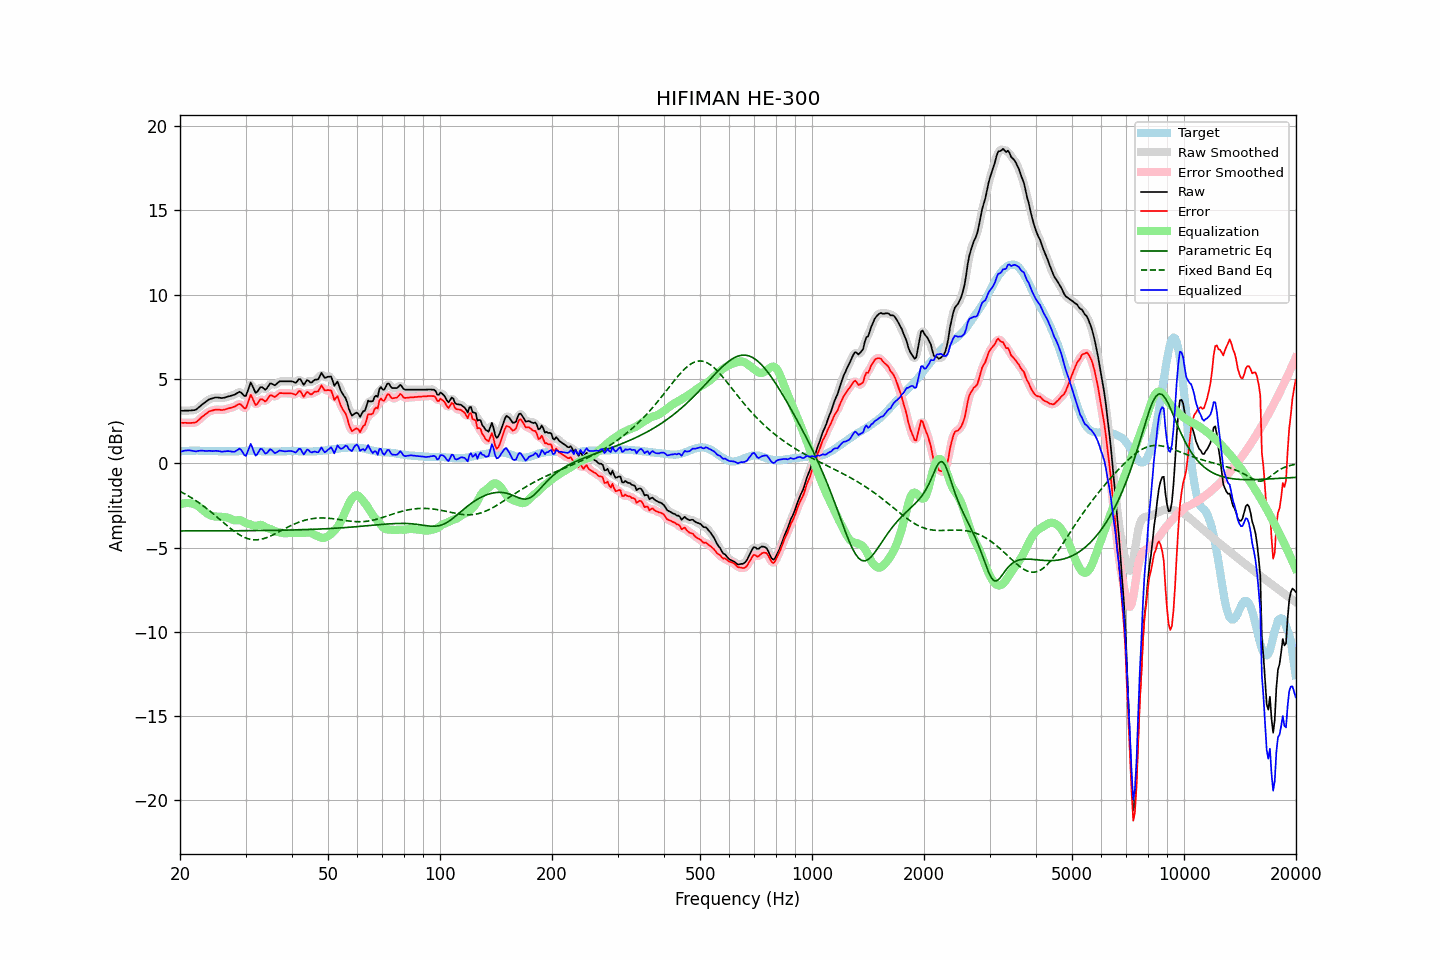

Values plotted in this chart, from the file beside it:
frequency, raw, error, smoothed, error_smoothed, equalization, parametric_eq, fixed_band_eq, equalized_raw, equalized_smoothed, target
20.00, 3.11, 2.41, 3.11, 2.41, -2.45, -4.02, -1.67, 0.66, 0.66, 0.70
20.20, 3.11, 2.40, 3.11, 2.40, -2.41, -4.02, -1.72, 0.70, 0.70, 0.71
20.40, 3.11, 2.39, 3.11, 2.40, -2.39, -4.02, -1.77, 0.72, 0.73, 0.72
20.61, 3.12, 2.40, 3.12, 2.39, -2.37, -4.02, -1.82, 0.75, 0.75, 0.72
20.81, 3.12, 2.39, 3.12, 2.39, -2.36, -4.02, -1.87, 0.76, 0.76, 0.73
21.02, 3.12, 2.39, 3.12, 2.39, -2.36, -4.02, -1.93, 0.76, 0.76, 0.73
21.23, 3.13, 2.39, 3.13, 2.39, -2.37, -4.02, -1.99, 0.76, 0.76, 0.74
21.44, 3.13, 2.39, 3.13, 2.39, -2.39, -4.02, -2.04, 0.74, 0.74, 0.74
21.66, 3.14, 2.40, 3.13, 2.39, -2.40, -4.01, -2.10, 0.73, 0.73, 0.74
21.87, 3.15, 2.41, 3.15, 2.41, -2.44, -4.01, -2.17, 0.72, 0.72, 0.74
22.09, 3.18, 2.43, 3.19, 2.45, -2.48, -4.01, -2.23, 0.70, 0.72, 0.75
22.31, 3.26, 2.51, 3.26, 2.51, -2.53, -4.01, -2.29, 0.73, 0.72, 0.75
22.54, 3.34, 2.60, 3.34, 2.60, -2.60, -4.01, -2.36, 0.74, 0.74, 0.74
22.76, 3.42, 2.69, 3.42, 2.69, -2.68, -4.01, -2.43, 0.74, 0.74, 0.73
22.99, 3.50, 2.77, 3.50, 2.77, -2.76, -4.01, -2.50, 0.74, 0.74, 0.73
23.22, 3.57, 2.84, 3.57, 2.84, -2.84, -4.01, -2.57, 0.73, 0.73, 0.73
23.45, 3.64, 2.92, 3.64, 2.92, -2.92, -4.01, -2.64, 0.73, 0.73, 0.72
23.69, 3.71, 2.99, 3.71, 2.99, -2.98, -4.01, -2.72, 0.72, 0.73, 0.72
23.92, 3.78, 3.06, 3.77, 3.05, -3.04, -4.01, -2.79, 0.74, 0.73, 0.72
24.16, 3.82, 3.10, 3.82, 3.10, -3.09, -4.01, -2.87, 0.73, 0.73, 0.72
24.40, 3.84, 3.12, 3.85, 3.13, -3.12, -4.01, -2.95, 0.72, 0.73, 0.72
24.65, 3.87, 3.15, 3.87, 3.15, -3.15, -4.01, -3.03, 0.72, 0.73, 0.72
24.89, 3.90, 3.18, 3.89, 3.17, -3.16, -4.01, -3.11, 0.74, 0.73, 0.72
25.14, 3.90, 3.18, 3.90, 3.18, -3.17, -4.01, -3.19, 0.73, 0.73, 0.72
25.39, 3.89, 3.18, 3.89, 3.18, -3.17, -4.01, -3.27, 0.72, 0.72, 0.71
25.65, 3.88, 3.17, 3.88, 3.17, -3.18, -4.01, -3.35, 0.70, 0.70, 0.71
25.91, 3.86, 3.15, 3.87, 3.16, -3.18, -4.01, -3.44, 0.68, 0.69, 0.71
26.16, 3.88, 3.17, 3.88, 3.17, -3.19, -4.01, -3.52, 0.69, 0.69, 0.71
26.43, 3.90, 3.19, 3.90, 3.19, -3.20, -4.01, -3.60, 0.70, 0.70, 0.71
26.69, 3.93, 3.22, 3.93, 3.22, -3.21, -4.01, -3.68, 0.72, 0.72, 0.71
26.96, 3.96, 3.25, 3.96, 3.25, -3.24, -4.01, -3.76, 0.72, 0.72, 0.71
27.23, 3.98, 3.27, 3.98, 3.27, -3.27, -4.01, -3.84, 0.70, 0.71, 0.71
27.50, 4.01, 3.30, 4.01, 3.30, -3.32, -4.01, -3.91, 0.69, 0.69, 0.71
27.77, 4.04, 3.33, 4.04, 3.33, -3.36, -4.01, -3.99, 0.68, 0.68, 0.71
28.05, 4.07, 3.36, 4.08, 3.37, -3.39, -4.01, -4.06, 0.68, 0.69, 0.71
28.33, 4.13, 3.42, 4.14, 3.43, -3.39, -4.01, -4.12, 0.74, 0.74, 0.71
28.62, 4.18, 3.47, 4.19, 3.48, -3.38, -4.01, -4.19, 0.80, 0.81, 0.71
28.90, 4.24, 3.52, 4.21, 3.50, -3.37, -4.00, -4.25, 0.87, 0.84, 0.72
29.19, 4.19, 3.47, 4.17, 3.45, -3.40, -4.00, -4.30, 0.79, 0.77, 0.72
29.48, 4.09, 3.37, 4.07, 3.35, -3.44, -4.00, -4.35, 0.64, 0.63, 0.72
29.78, 3.99, 3.26, 4.01, 3.28, -3.50, -4.00, -4.40, 0.49, 0.51, 0.73
30.08, 3.99, 3.26, 4.06, 3.33, -3.55, -4.00, -4.43, 0.44, 0.51, 0.73
30.38, 4.25, 3.52, 4.27, 3.54, -3.58, -4.00, -4.47, 0.67, 0.69, 0.73
30.68, 4.52, 3.79, 4.52, 3.79, -3.60, -4.00, -4.49, 0.91, 0.91, 0.73
30.99, 4.79, 4.06, 4.66, 3.93, -3.64, -4.00, -4.52, 1.15, 1.02, 0.73
31.30, 4.60, 3.87, 4.59, 3.86, -3.68, -4.00, -4.53, 0.93, 0.91, 0.73
31.61, 4.38, 3.65, 4.41, 3.68, -3.71, -4.00, -4.54, 0.67, 0.70, 0.73
31.93, 4.17, 3.44, 4.25, 3.52, -3.72, -4.00, -4.54, 0.45, 0.52, 0.73
32.24, 4.23, 3.51, 4.25, 3.53, -3.71, -4.00, -4.54, 0.53, 0.55, 0.72
32.57, 4.37, 3.65, 4.35, 3.63, -3.67, -4.00, -4.53, 0.70, 0.68, 0.72
32.89, 4.51, 3.79, 4.47, 3.75, -3.65, -3.99, -4.52, 0.86, 0.81, 0.72
33.22, 4.51, 3.80, 4.48, 3.77, -3.67, -3.99, -4.50, 0.84, 0.81, 0.71
33.55, 4.44, 3.73, 4.44, 3.73, -3.72, -3.99, -4.47, 0.71, 0.72, 0.71
33.89, 4.36, 3.66, 4.41, 3.71, -3.79, -3.99, -4.44, 0.57, 0.62, 0.70
34.23, 4.44, 3.74, 4.46, 3.76, -3.84, -3.99, -4.41, 0.60, 0.63, 0.70
34.57, 4.58, 3.88, 4.58, 3.88, -3.87, -3.99, -4.37, 0.71, 0.71, 0.70
34.92, 4.73, 4.03, 4.68, 3.98, -3.90, -3.99, -4.33, 0.83, 0.78, 0.70
35.27, 4.72, 4.02, 4.70, 4.00, -3.93, -3.99, -4.29, 0.79, 0.77, 0.70
35.62, 4.67, 3.97, 4.68, 3.98, -3.98, -3.98, -4.24, 0.69, 0.70, 0.70
35.97, 4.62, 3.92, 4.66, 3.96, -4.03, -3.98, -4.19, 0.59, 0.64, 0.70
... 635 more rows
